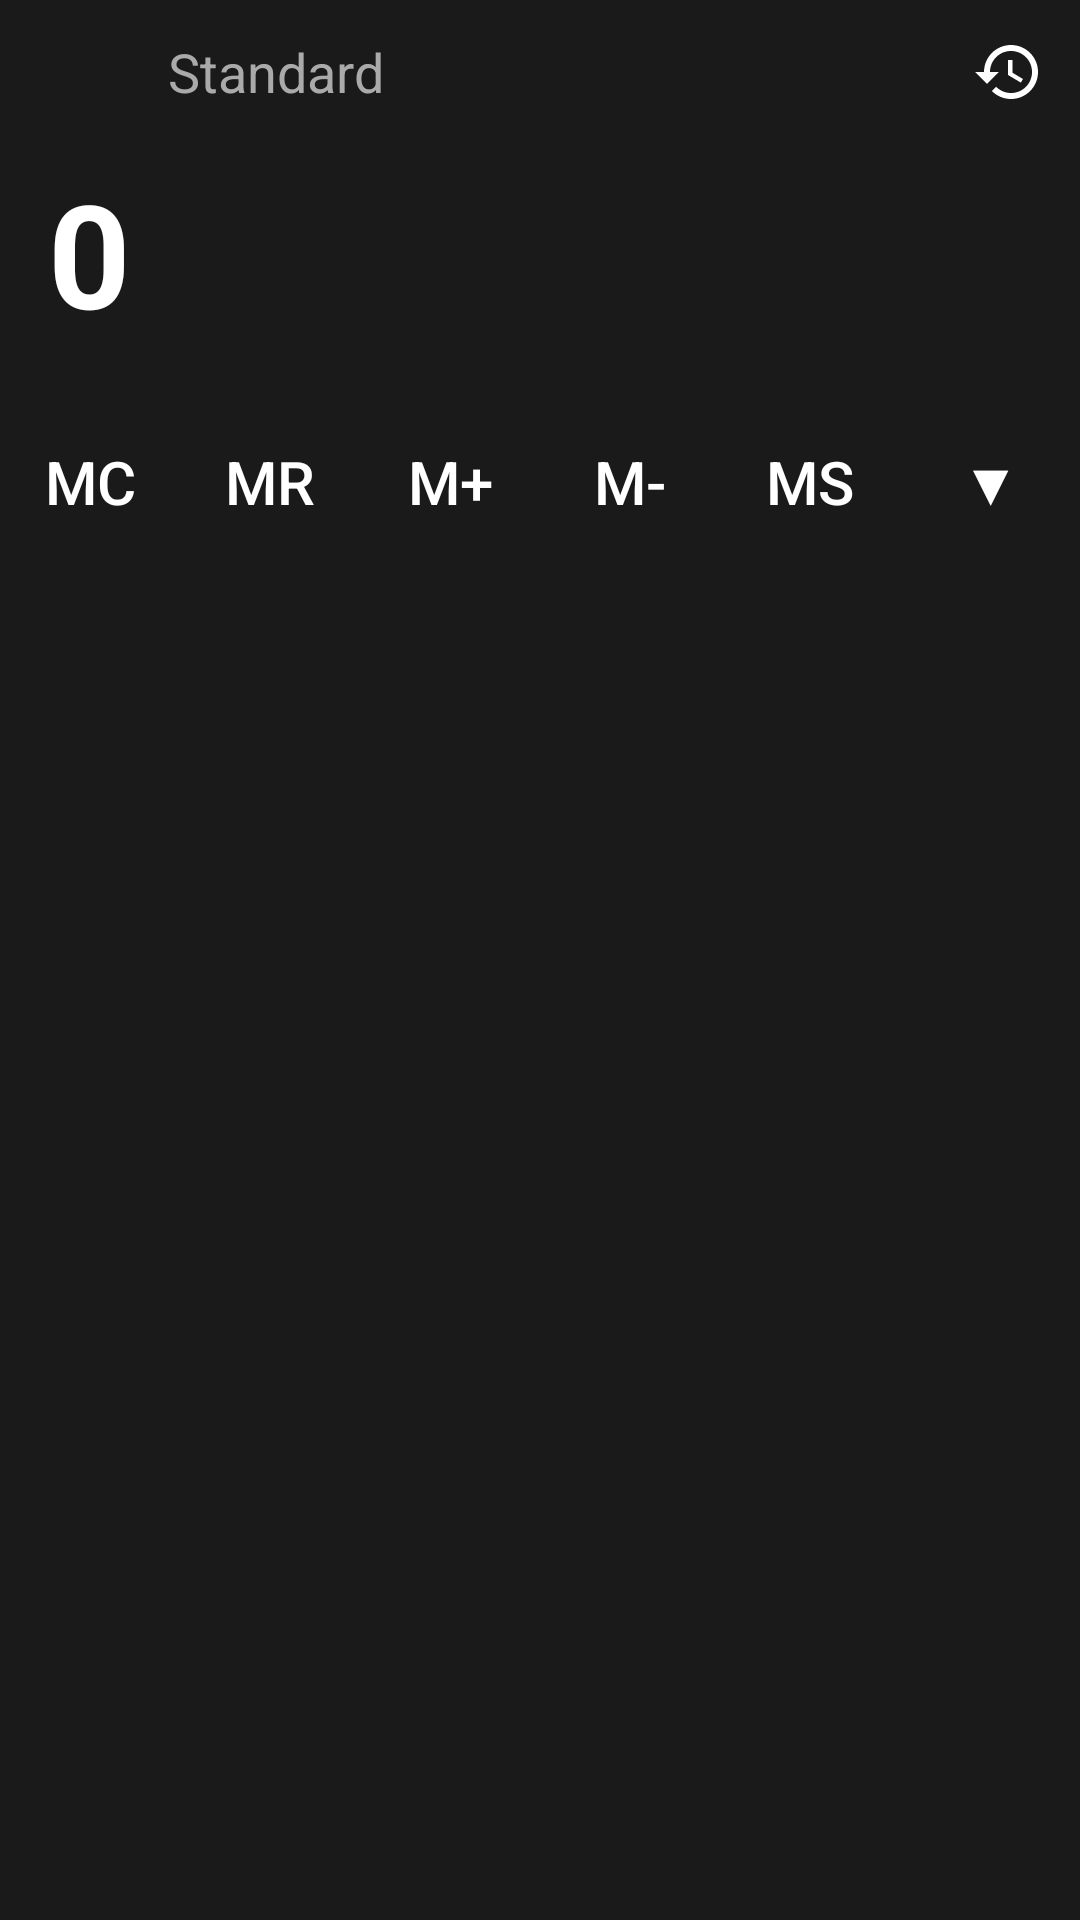

This screen was rendered from an Android layout file. Write that file and the resources it references.
<!-- AndroidManifest.xml: application theme Theme.WP10Calculator -->
<!-- res/layout/activity_main.xml -->
<?xml version="1.0" encoding="utf-8"?>
<androidx.drawerlayout.widget.DrawerLayout xmlns:android="http://schemas.android.com/apk/res/android"
    xmlns:app="http://schemas.android.com/apk/res-auto"
    android:id="@+id/drawer_layout"
    android:layout_width="match_parent"
    android:layout_height="match_parent"
    android:background="@color/background_dark">

    
    <LinearLayout
        android:id="@+id/root_layout"
        android:layout_width="match_parent"
        android:layout_height="match_parent"
        android:orientation="vertical"
        android:background="@color/background_dark">

        
        <LinearLayout
            android:layout_width="match_parent"
            android:layout_height="wrap_content"
            android:orientation="horizontal"
            android:gravity="center_vertical">

            <ImageButton
                android:id="@+id/btnMenu"
                android:layout_width="48dp"
                android:layout_height="48dp"
                android:background="?attr/selectableItemBackgroundBorderless"
                android:padding="12dp"
                android:src="@drawable/ic_menu"
                android:contentDescription="@string/desc_menu" />

            <TextView
                android:id="@+id/tvMode"
                android:layout_width="0dp"
                android:layout_height="wrap_content"
                android:layout_weight="1"
                android:text="@string/mode_standard"
                android:textColor="@color/gray_light"
                android:textSize="18sp"
                android:layout_marginStart="8dp" />

            <ImageButton
                android:id="@+id/btnHistory"
                android:layout_width="48dp"
                android:layout_height="48dp"
                android:background="?attr/selectableItemBackgroundBorderless"
                android:padding="12dp"
                android:src="@drawable/ic_history"
                android:contentDescription="@string/desc_history" />
        </LinearLayout>

        
        <HorizontalScrollView
            android:layout_width="match_parent"
            android:layout_height="0dp"
            android:layout_weight="1.5"
            android:scrollbars="horizontal">

            <TextView
                android:id="@+id/tvResult"
                android:layout_width="wrap_content"
                android:layout_height="match_parent"
                android:gravity="end|bottom"
                android:padding="16dp"
                android:text="@string/btn_0"
                android:textColor="#ffffff"
                android:textSize="48sp"
                android:textStyle="bold" />
        </HorizontalScrollView>

        
        <LinearLayout
            android:id="@+id/memoryLayout"
            android:layout_width="match_parent"
            android:layout_height="0dp"
            android:layout_weight="1"
            android:orientation="horizontal"
            android:weightSum="6"
            android:baselineAligned="false">

            <androidx.appcompat.widget.AppCompatButton
                android:id="@+id/btnMC"
                style="@style/WP10TopButton"
                android:text="@string/btn_mc"
                android:layout_width="0dp"
                android:layout_height="match_parent"
                android:layout_weight="1" />

            <androidx.appcompat.widget.AppCompatButton
                android:id="@+id/btnMR"
                style="@style/WP10TopButton"
                android:text="@string/btn_mr"
                android:layout_width="0dp"
                android:layout_height="match_parent"
                android:layout_weight="1" />

            <androidx.appcompat.widget.AppCompatButton
                android:id="@+id/btnMPlus"
                style="@style/WP10TopButton"
                android:text="@string/btn_mplus"
                android:layout_width="0dp"
                android:layout_height="match_parent"
                android:layout_weight="1" />

            <androidx.appcompat.widget.AppCompatButton
                android:id="@+id/btnMMinus"
                style="@style/WP10TopButton"
                android:text="@string/btn_mminus"
                android:layout_width="0dp"
                android:layout_height="match_parent"
                android:layout_weight="1" />

            <androidx.appcompat.widget.AppCompatButton
                android:id="@+id/btnMS"
                style="@style/WP10TopButton"
                android:text="@string/btn_ms"
                android:layout_width="0dp"
                android:layout_height="match_parent"
                android:layout_weight="1" />

            <androidx.appcompat.widget.AppCompatButton
                android:id="@+id/btnMTriangle"
                style="@style/WP10TopButton"
                android:text="@string/btn_triangle"
                android:layout_width="0dp"
                android:layout_height="match_parent"
                android:layout_weight="1" />
        </LinearLayout>

        
        <FrameLayout
            android:id="@+id/buttonPanel"
            android:layout_width="match_parent"
            android:layout_height="0dp"
            android:layout_weight="8" />

    </LinearLayout>

    
    <com.google.android.material.navigation.NavigationView
        android:id="@+id/nav_view"
        style="@style/Widget.WP10Calculator.NavigationView"
        android:layout_width="wrap_content"
        android:layout_height="match_parent"
        android:layout_gravity="start"
        app:menu="@menu/drawer_menu"
        app:headerLayout="@layout/nav_header" />

</androidx.drawerlayout.widget.DrawerLayout>
<!-- res/layout/nav_header.xml (included above) -->
<?xml version="1.0" encoding="utf-8"?>
<LinearLayout xmlns:android="http://schemas.android.com/apk/res/android"
    xmlns:app="http://schemas.android.com/apk/res-auto"
    android:layout_width="match_parent"
    android:layout_height="180dp"
    android:orientation="vertical"
    android:background="@color/background_dark"
    android:gravity="center"
    android:padding="16dp"
    android:clickable="true"
    android:focusable="true">

    <ImageView
        android:layout_width="64dp"
        android:layout_height="64dp"
        android:src="@drawable/ic_info"
        android:contentDescription="@string/desc_icon"
        app:tint="@color/white" />

    <TextView
        android:layout_width="wrap_content"
        android:layout_height="wrap_content"
        android:text="@string/about_title"
        android:textColor="@color/white"
        android:textSize="20sp"
        android:layout_marginTop="8dp" />

    <TextView
        android:layout_width="wrap_content"
        android:layout_height="wrap_content"
        android:text="@string/about_version"
        android:textColor="@color/gray_light"
        android:textSize="14sp" />
</LinearLayout>
<!-- resources referenced by this layout -->
<resources>
  <color name="background_dark">#1a1a1a</color>
  <color name="gray_light">#aaaaaa</color>
  <color name="white">#ffffff</color>
  <!-- drawable ic_history (drawable) -->
  <vector xmlns:android="http://schemas.android.com/apk/res/android"
      android:width="24dp"
      android:height="24dp"
      android:viewportWidth="24"
      android:viewportHeight="24">
      <path
          android:fillColor="#FFFFFF"
          android:pathData="M13,3c-4.97,0-9,4.03-9,9H1l3.89,3.89 0.07,0.14L9,12H6c0-3.87,3.13-7,7-7s7,3.13,7,7-3.13,7-7,7c-1.93,0-3.68-0.79-4.94-2.06l-1.42,1.42C8.27,19.99,10.51,21,13,21c4.97,0,9-4.03,9-9s-4.03-9-9-9zM12,8v5l4.28,2.54 0.72-1.21-3.5-2.08V8H12z"/>
  </vector>
  <!-- drawable ic_info (drawable) -->
  <vector xmlns:android="http://schemas.android.com/apk/res/android"
      android:width="24dp"
      android:height="24dp"
      android:viewportWidth="24"
      android:viewportHeight="24"
      android:tint="?attr/colorControlNormal">
      <path
          android:fillColor="#FFFFFF"
          android:pathData="M12,2C6.48,2 2,6.48 2,12s4.48,10 10,10 10,-4.48 10,-10S17.52,2 12,2zM13,17h-2v-6h2v6zM13,9h-2V7h2v2z"/>
  </vector>
  <string name="about_title">WP10 Calculator</string>
  <string name="about_version">Version 1.1</string>
  <string name="btn_0">0</string>
  <string name="btn_mc">MC</string>
  <string name="btn_mminus">M-</string>
  <string name="btn_mplus">M+</string>
  <string name="btn_mr">MR</string>
  <string name="btn_ms">MS</string>
  <string name="btn_triangle">▼</string>
  <string name="desc_history">History</string>
  <string name="desc_icon">App icon</string>
  <string name="desc_menu">Menu</string>
  <string name="mode_standard">Standard</string>
  <style name="WP10TopButton" parent="WP10BaseButton">
          <item name="android:background">@color/background_dark</item>
      </style>
  <style name="Widget.WP10Calculator.NavigationView" parent="Widget.MaterialComponents.NavigationView">
          <item name="android:background">@color/gray_dark</item>
          <item name="itemIconTint">@color/white</item>
          <item name="itemTextColor">@color/white</item>
          <item name="itemIconSize">24dp</item>
          <item name="elevation">0dp</item>
          <item name="android:listDivider">@color/gray_700</item>
      </style>
  <style name="Theme.WP10Calculator" parent="Theme.MaterialComponents.DayNight.NoActionBar">
          <item name="android:windowBackground">@color/background_dark</item>
          <item name="colorPrimary">@color/primary</item>
          <item name="colorPrimaryDark">@color/primary_dark</item>
          <item name="colorAccent">@color/accent</item>
          <item name="android:textColorPrimary">@color/white</item>
          <item name="android:textColorSecondary">@color/gray_light</item>
      </style>
  <style name="WP10BaseButton" parent="">
          <item name="android:layout_width">0dp</item>
          <item name="android:layout_height">match_parent</item>
          <item name="android:textColor">@color/white</item>
          <item name="android:textSize">20sp</item>
          <item name="android:gravity">center</item>
          <item name="android:background">@color/gray_700</item>
          <item name="android:stateListAnimator">@null</item>
          <item name="android:focusable">true</item>
          <item name="android:clickable">true</item>
          <item name="android:insetTop">0dp</item>
          <item name="android:insetBottom">0dp</item>
          <item name="android:padding">0dp</item>
          <item name="cornerRadius">0dp</item>
          <item name="android:backgroundTint">@null</item>
      </style>
  <color name="gray_dark">#2a2a2a</color>
  <color name="gray_700">#3a3a3a</color>
  <color name="primary">#000000</color>
  <color name="primary_dark">#000000</color>
  <color name="accent">#ff8c00</color>
</resources>
